Run: headless pygame with SDL's dummy video driver; simulated clock (each Clock.tick advances the game by its frame time, no real sleeping); random seed 0; keys injected as events and as key.get_pressed() state; no mouse input.
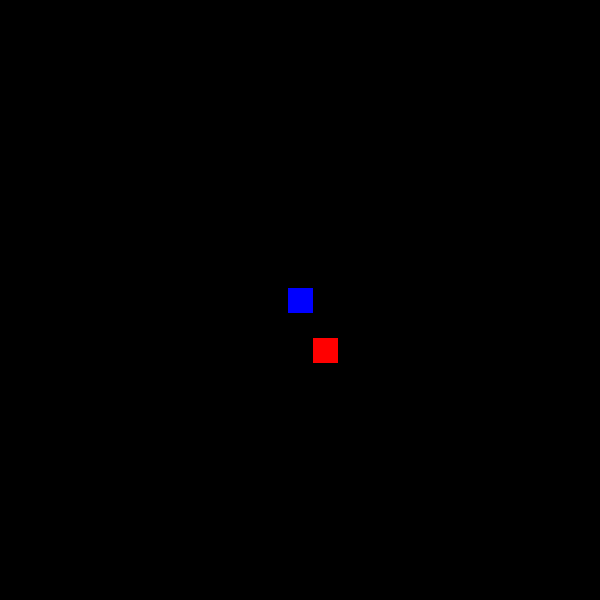
Frame 1 of 4 · flips 1–60 · no input
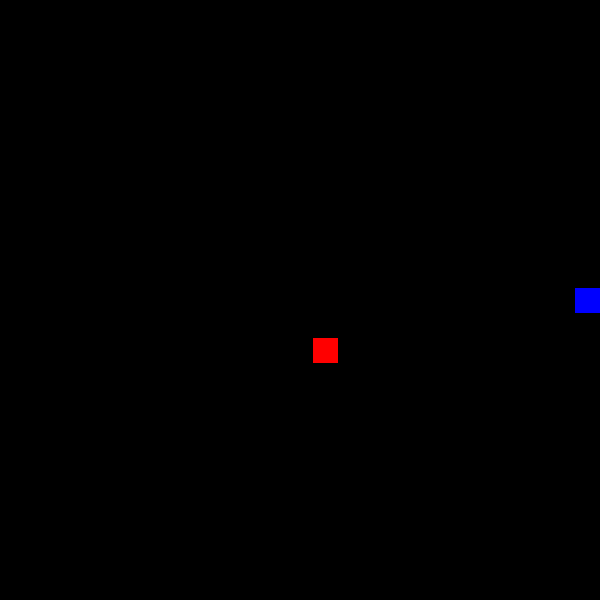
Frame 2 of 4 · flips 61–180 · tapped SPACE, RETURN · held RIGHT (→), D
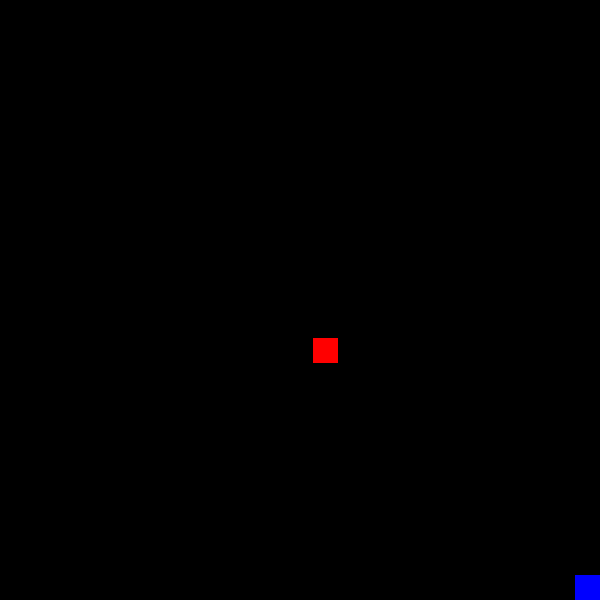
Frame 3 of 4 · flips 181–300 · held DOWN (↓), S
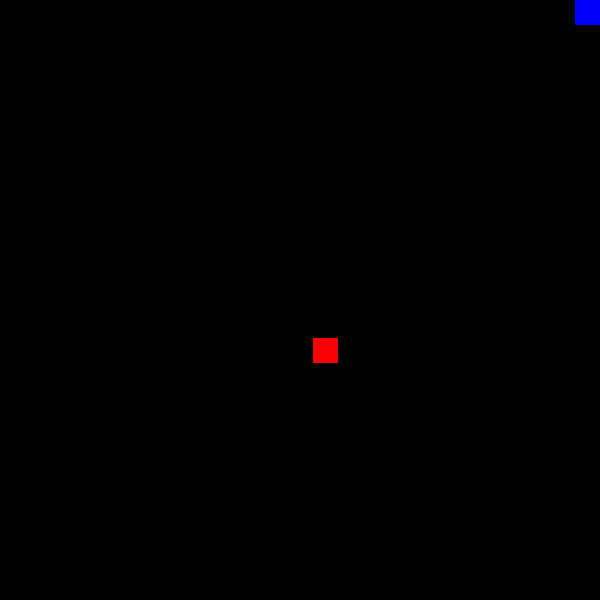
Frame 4 of 4 · flips 301–420 · held LEFT (←), A, UP (↑), W

The pygame program that drew these frames:

import pygame
from sys import exit
from random import randint


class Snake(pygame.sprite.Sprite):
    def __init__(self):
        super().__init__()
        self.image = pygame.Surface((25, 25))
        self.image.fill((0, 0, 255))
        self.rect = self.image.get_rect(center=(300, 300))
        self.direction = None

    def player_input(self, key_pressed):
        if key_pressed == pygame.K_w:
            self.direction = 'up'
        elif key_pressed == pygame.K_s:
            self.direction = 'down'
        elif key_pressed == pygame.K_a:
            self.direction = 'left'
        elif key_pressed == pygame.K_d:
            self.direction = 'right'

    def move(self):
        if self.direction == 'up':
            self.rect.y -= 25
            if self.rect.top <= 0:
                self.rect.top = 0
        elif self.direction == 'down':
            self.rect.y += 25
            if self.rect.bottom >= 600:
                self.rect.bottom = 600
        elif self.direction == 'left':
            self.rect.x -= 25
            if self.rect.left <= 0:
                self.rect.left = 0
        elif self.direction == 'right':
            self.rect.x += 25
            if self.rect.right >= 600:
                self.rect.right = 600

    def update(self, key_pressed, update):
        if update:
            self.player_input(key_pressed)
        else:
            self.move()


class Apple(pygame.sprite.Sprite):
    def __init__(self):
        super().__init__()
        self.image = pygame.Surface((25, 25))
        self.image.fill((255, 0, 0))

        rand = randint(1, 24)
        self.x_pos = rand * 25
        '''Poprawne umieszczanie klocka w wierszach i kolumnach'''
        rand = randint(1, 24)
        self.y_pos = rand * 25

        self.rect = self.image.get_rect(center=(self.x_pos, self.y_pos))

pygame.init()
screen = pygame.display.set_mode((600, 600))
pygame.display.set_caption('Snake')

clock = pygame.time.Clock()

snake = pygame.sprite.GroupSingle()
snake.add(Snake())

apple = pygame.sprite.GroupSingle()
apple.add(Apple())


while True:
    for event in pygame.event.get():
        if event.type == pygame.QUIT:
            pygame.quit()
            exit()
        if event.type == pygame.KEYDOWN and event.key == pygame.K_ESCAPE:
            pygame.quit()
            exit()
        if event.type == pygame.KEYDOWN:
            snake.update(event.key, True)

    screen.fill((0, 0, 0))  # Clear the scree
    snake.draw(screen)  # Draw the snake
    snake.update(None, False)

    apple.draw(screen)
    apple.update()

    pygame.display.update()
    clock.tick(15)
